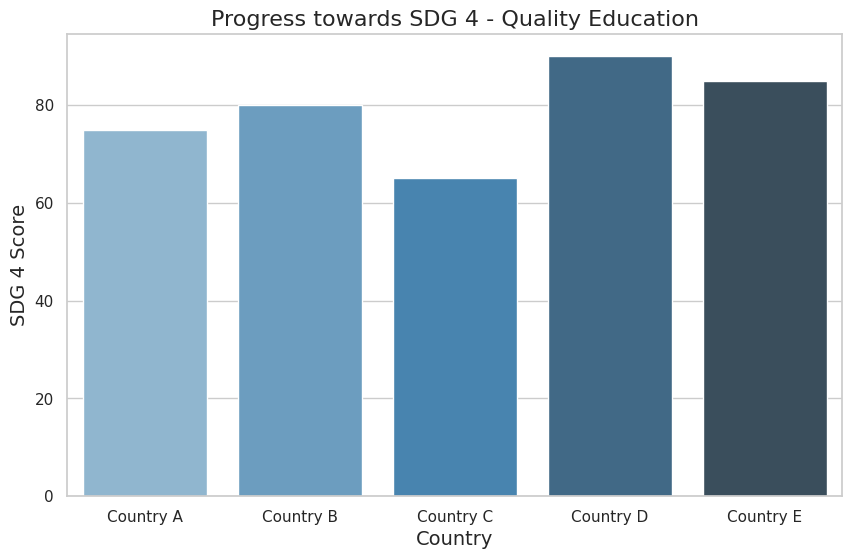

This figure's Python source:
import pandas as pd
import matplotlib.pyplot as plt
import seaborn as sns
data = {
    'Country': ['Country A', 'Country B', 'Country C', 'Country D', 'Country E'],
    'SDG 4 Score': [75, 80, 65, 90, 85]  # Example scores for SDG 4
}

df = pd.DataFrame(data)
# Set the style of seaborn
sns.set(style="whitegrid")

# Create a barplot
plt.figure(figsize=(10, 6))
sns.barplot(x='Country', y='SDG 4 Score', data=df, palette='Blues_d')

# Adding title and labels
plt.title('Progress towards SDG 4 - Quality Education', fontsize=16)
plt.xlabel('Country', fontsize=14)
plt.ylabel('SDG 4 Score', fontsize=14)

# Display the plot
plt.show()